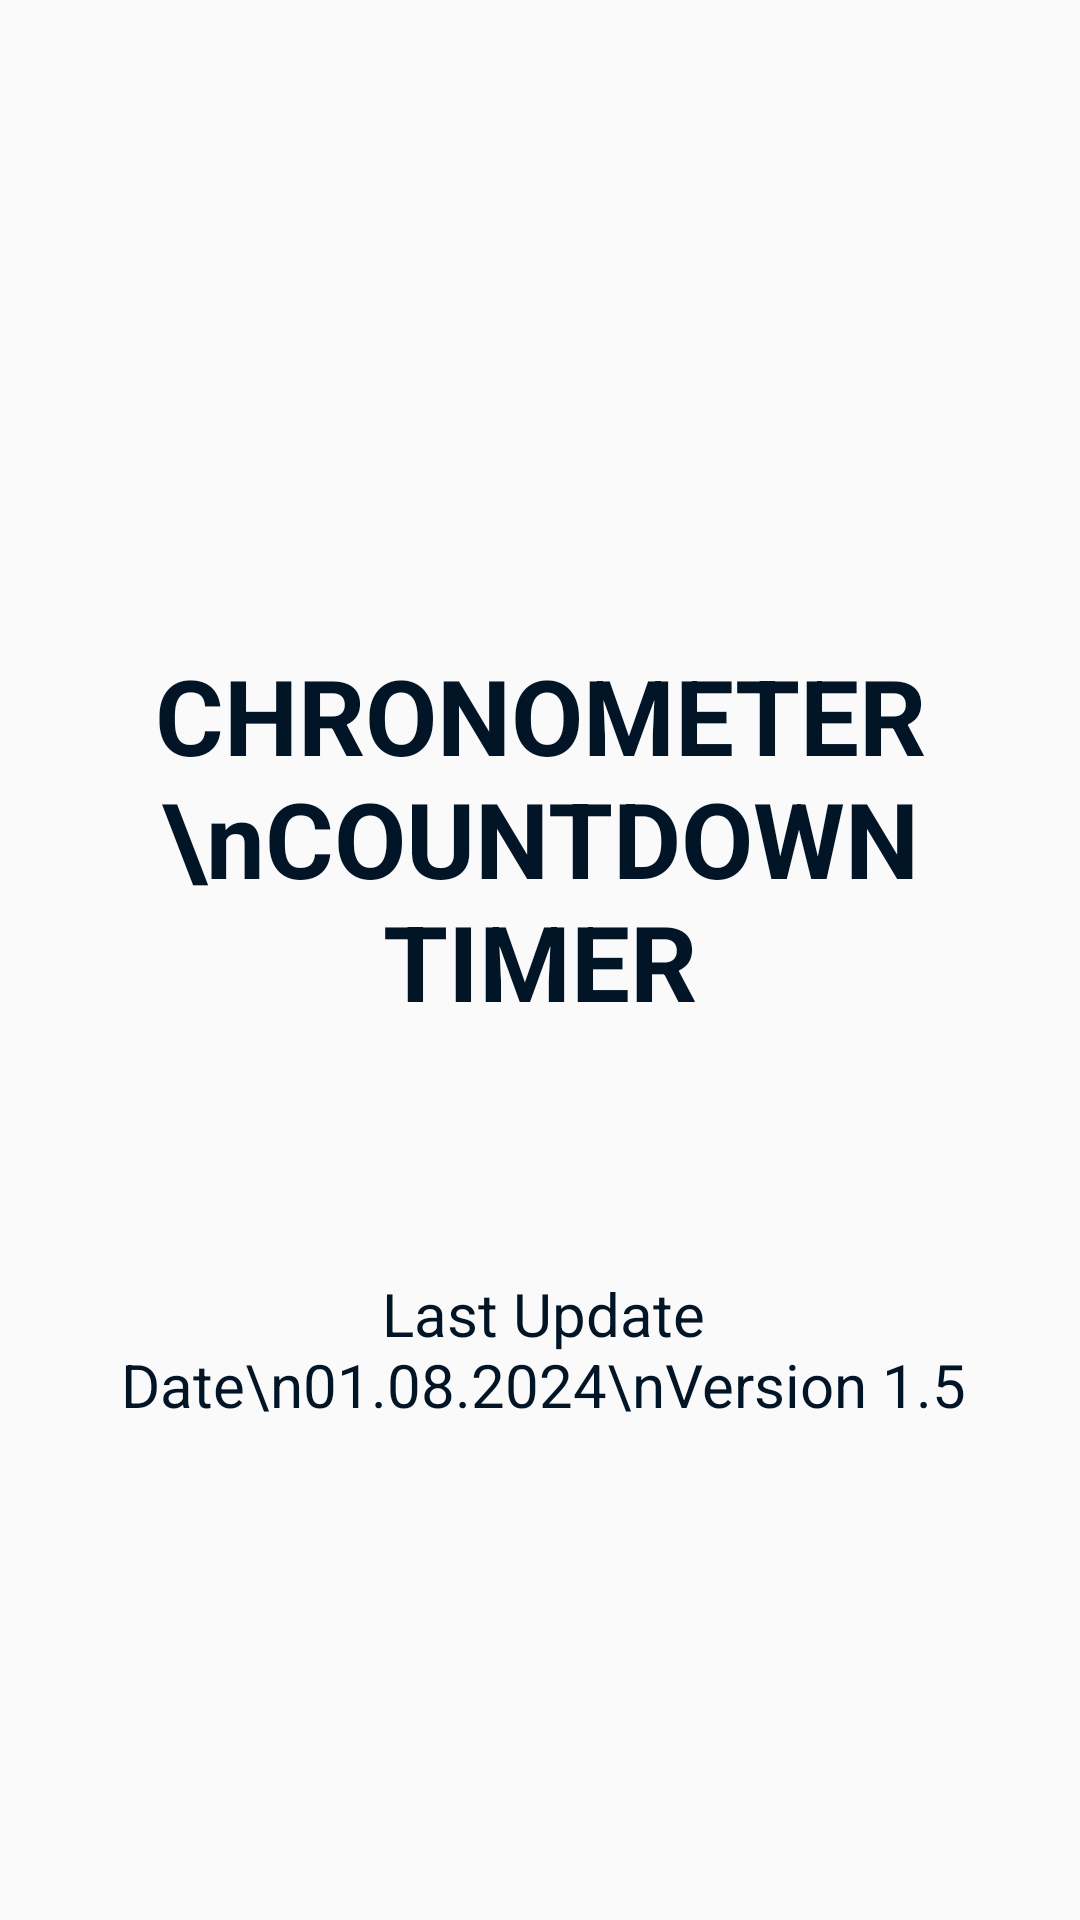

Layout XML and referenced resources for this Android screen:
<!-- AndroidManifest.xml: activity theme SplashScreen -->
<!-- res/layout/activity_splash.xml -->
<?xml version="1.0" encoding="utf-8"?>
<androidx.constraintlayout.widget.ConstraintLayout xmlns:android="http://schemas.android.com/apk/res/android"
    xmlns:app="http://schemas.android.com/apk/res-auto"
    xmlns:tools="http://schemas.android.com/tools"
    android:id="@+id/splash"
    android:layout_width="match_parent"
    android:layout_height="match_parent"
    tools:context=".SplashActivity">


    <TextView
        android:id="@+id/textView"
        android:layout_width="wrap_content"
        android:layout_height="wrap_content"
        android:layout_marginStart="100dp"
        android:layout_marginTop="200dp"
        android:layout_marginEnd="100dp"
        android:layout_marginBottom="24dp"
        android:text="CHRONOMETER\nCOUNTDOWN TIMER"
        android:textAlignment="center"
        android:textColor="@color/black"
        android:textSize="35sp"
        android:textStyle="bold"
        app:layout_constraintBottom_toTopOf="@+id/blend"
        app:layout_constraintEnd_toEndOf="parent"
        app:layout_constraintStart_toStartOf="parent"
        app:layout_constraintTop_toTopOf="parent" />


    <TextView
        android:id="@+id/blend"
        android:layout_width="wrap_content"
        android:layout_height="wrap_content"
        android:layout_marginStart="187dp"
        android:layout_marginEnd="188dp"
        android:text="bgrkrc"
        android:fontFamily="monospace"
        android:textColor="@color/navy"
        android:textSize="20sp"
        app:layout_constraintBottom_toTopOf="@+id/textView2"
        app:layout_constraintEnd_toEndOf="parent"
        app:layout_constraintStart_toStartOf="parent"
        app:layout_constraintTop_toBottomOf="@+id/textView" />

    <TextView
        android:id="@+id/textView2"
        android:layout_width="wrap_content"
        android:layout_height="wrap_content"
        android:layout_marginStart="100dp"
        android:layout_marginEnd="100dp"
        android:layout_marginBottom="150dp"
        android:text="Last Update Date\n01.08.2024\nVersion 1.5"
        android:textAlignment="center"
        android:textColor="@color/black"
        android:textSize="20sp"
        app:layout_constraintBottom_toBottomOf="parent"
        app:layout_constraintEnd_toEndOf="parent"
        app:layout_constraintHorizontal_bias="0.496"
        app:layout_constraintStart_toStartOf="parent"
        app:layout_constraintTop_toBottomOf="@+id/blend" />


</androidx.constraintlayout.widget.ConstraintLayout>
<!-- resources referenced by this layout -->
<resources>
  <color name="black">#021526</color>
  <color name="navy">#03346E</color>
  <style name="SplashScreen" parent="Theme.AppCompat.DayNight.NoActionBar">
          <item name="colorPrimaryDark">@color/black</item>
      </style>
</resources>
